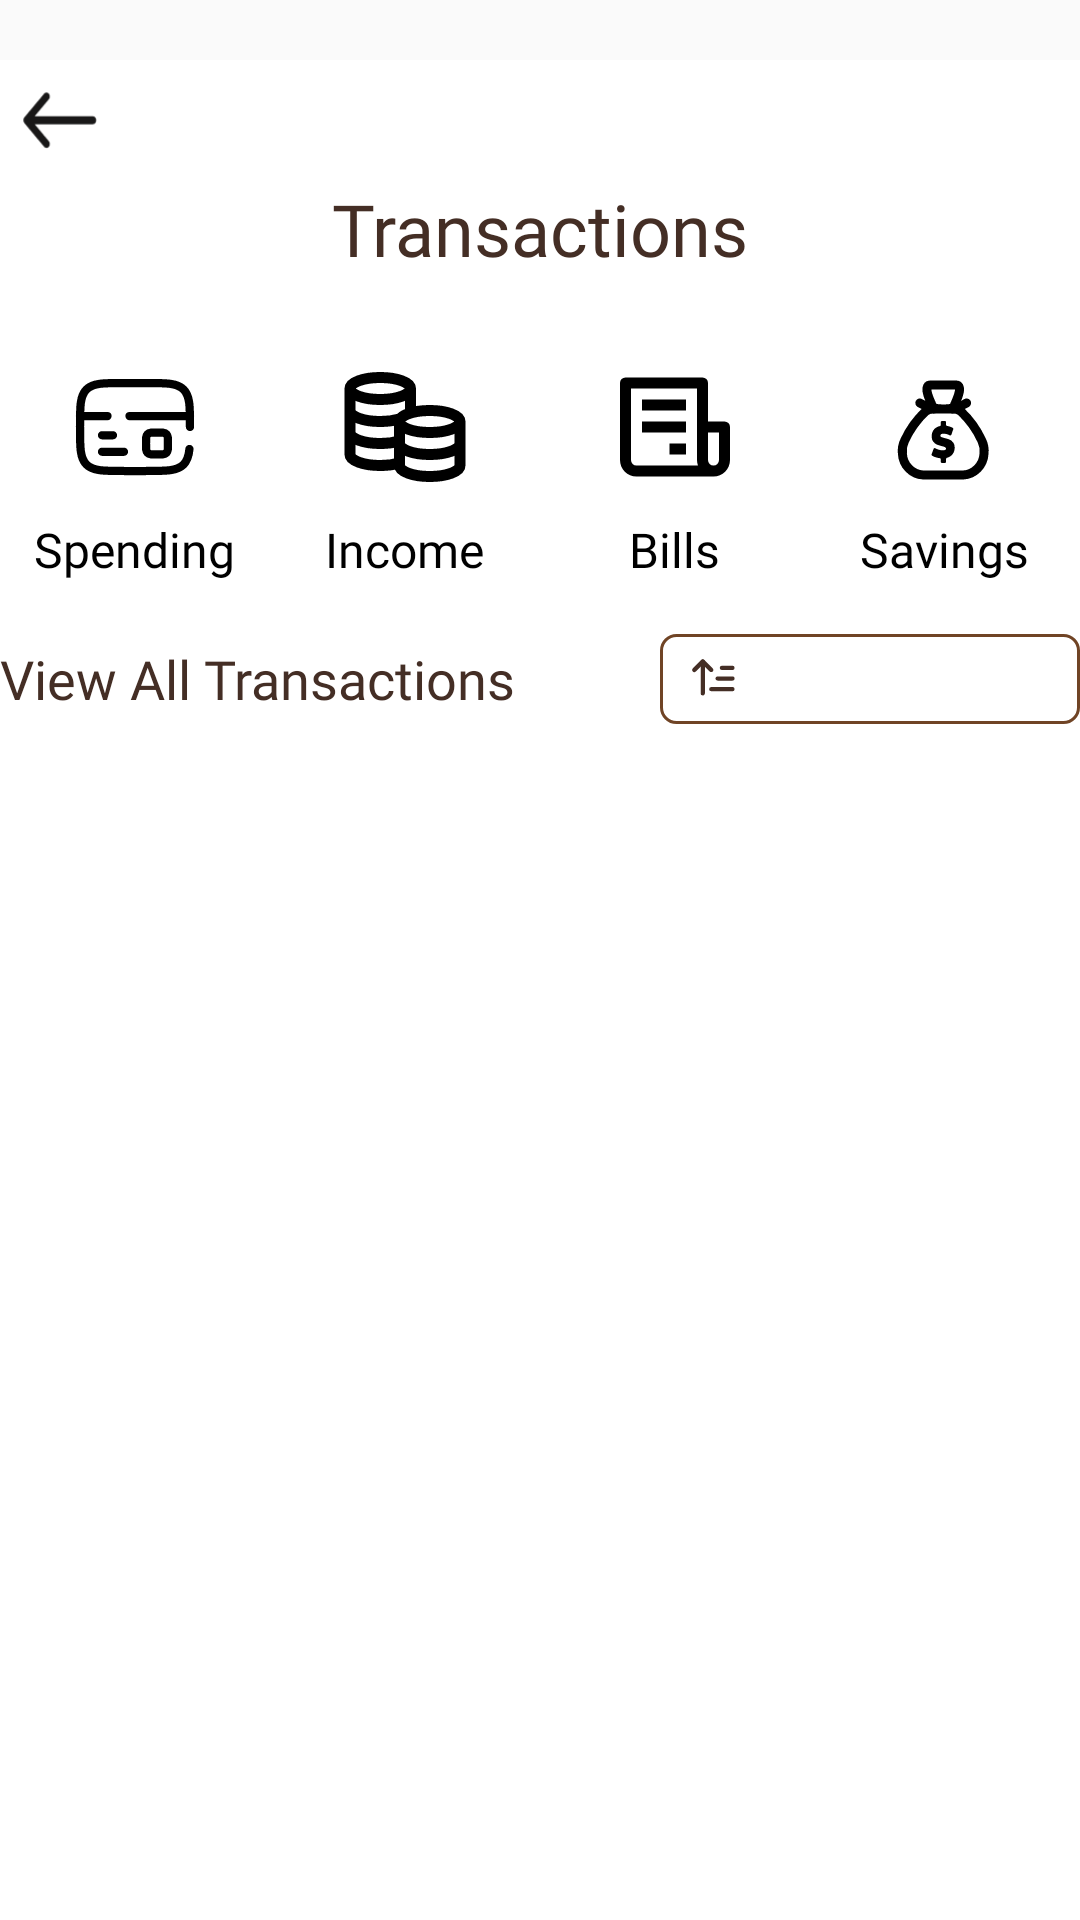

Reconstruct the res/layout file that produces this screen, plus the resources it refers to.
<!-- AndroidManifest.xml: application theme Theme.FintechAdvise -->
<!-- res/layout/fragment_transactions.xml -->
<?xml version="1.0" encoding="utf-8"?>
<FrameLayout xmlns:android="http://schemas.android.com/apk/res/android"
    xmlns:app="http://schemas.android.com/apk/res-auto"
    xmlns:tools="http://schemas.android.com/tools"
    android:layout_width="match_parent"
    android:layout_height="match_parent"
    tools:context=".Fragments.TransactionsFragment">

    <androidx.constraintlayout.widget.ConstraintLayout
        android:layout_width="match_parent"
        android:layout_height="match_parent"
        android:layout_marginTop="20dp"
        android:background="@color/white">
        <ImageView
            android:id="@+id/backButtonTran"
            android:layout_width="40dp"
            android:layout_height="40dp"
            android:src="@drawable/left_arrow"
            app:layout_constraintStart_toStartOf="parent"
            app:layout_constraintTop_toTopOf="parent" />

        <TextView
            android:id="@+id/textsoadnfoaView17"
            android:layout_width="wrap_content"
            android:layout_height="wrap_content"
            android:fontFamily="@font/poppins_medium"
            android:text="Transactions"
            android:textColor="@color/text_primary"
            android:textSize="24sp"
            android:layout_marginTop="40dp"
            app:layout_constraintEnd_toEndOf="parent"
            app:layout_constraintStart_toStartOf="parent"
            app:layout_constraintTop_toTopOf="parent" />

        <GridLayout
            android:id="@+id/gridLayout"
            android:layout_width="wrap_content"
            android:layout_height="wrap_content"
            android:layout_marginTop="20dp"
            android:columnCount="4"
            android:rowCount="1"
            app:layout_constraintEnd_toEndOf="@+id/textsoadnfoaView17"
            app:layout_constraintStart_toStartOf="@+id/textsoadnfoaView17"
            app:layout_constraintTop_toBottomOf="@+id/textsoadnfoaView17">

            <LinearLayout
                android:layout_width="90dp"
                android:layout_height="wrap_content"
                android:orientation="vertical">

                <ImageView
                    android:id="@+id/spendingImageView"
                    android:layout_width="60dp"
                    android:layout_height="60dp"
                    android:layout_gravity="center"
                    android:padding="8dp"
                    android:src="@drawable/card" />

                <TextView
                    android:id="@+id/spendingTextView"
                    android:layout_width="wrap_content"
                    android:layout_height="wrap_content"
                    android:layout_gravity="center"
                    android:fontFamily="@font/poppins_medium"
                    android:text="Spending"
                    android:textColor="@color/black"
                    android:textSize="16sp" />
            </LinearLayout>

            <LinearLayout
                android:layout_width="90dp"
                android:layout_height="wrap_content"
                android:orientation="vertical">

                <ImageView
                    android:id="@+id/incomeImageView"
                    android:layout_width="60dp"
                    android:layout_height="60dp"
                    android:layout_gravity="center"
                    android:padding="8dp"
                    android:src="@drawable/income" />

                <TextView
                    android:id="@+id/incomeTextView"
                    android:layout_width="wrap_content"
                    android:layout_height="wrap_content"
                    android:layout_gravity="center"
                    android:fontFamily="@font/poppins_medium"
                    android:text="Income"

                    android:textColor="@color/black"
                    android:textSize="16sp" />
            </LinearLayout>

            <LinearLayout
                android:layout_width="90dp"
                android:layout_height="wrap_content"
                android:orientation="vertical">

                <ImageView
                    android:id="@+id/billsImageView"
                    android:layout_width="60dp"
                    android:layout_height="60dp"
                    android:layout_gravity="center"
                    android:padding="8dp"
                    android:src="@drawable/bills" />

                <TextView
                    android:id="@+id/billsTextView"
                    android:layout_width="wrap_content"
                    android:layout_height="wrap_content"
                    android:layout_gravity="center"
                    android:fontFamily="@font/poppins_medium"
                    android:text="Bills"
                    android:textColor="@color/black"
                    android:textSize="16sp"
                    />
            </LinearLayout>

            <LinearLayout
                android:layout_width="90dp"
                android:layout_height="wrap_content"
                android:orientation="vertical">

                <ImageView
                    android:id="@+id/savingsImageView"
                    android:layout_width="60dp"
                    android:layout_height="60dp"
                    android:layout_gravity="center"
                    android:padding="6dp"
                    android:src="@drawable/money_bag"

                    />

                <TextView
                    android:id="@+id/savingsTextView"
                    android:layout_width="wrap_content"
                    android:layout_height="wrap_content"
                    android:layout_gravity="center"
                    android:fontFamily="@font/poppins_medium"
                    android:text="Savings"
                    android:textColor="@color/black"
                    android:textSize="16sp"
                    />
            </LinearLayout>
        </GridLayout>

        <TextView
            android:id="@+id/viewAllTextView"
            android:layout_width="wrap_content"
            android:layout_height="wrap_content"
            android:layout_marginTop="20dp"
            android:fontFamily="@font/poppins_medium"
            android:text="View All Transactions"
            android:textColor="@color/text_primary"
            android:textSize="18sp"
            app:layout_constraintStart_toStartOf="@+id/gridLayout"
            app:layout_constraintTop_toBottomOf="@+id/gridLayout" />


        <Spinner
            android:id="@+id/sortSpinner"
            android:layout_width="140dp"
            android:layout_height="30dp"
            android:background="@drawable/priority_spinner_background"
            android:paddingHorizontal="10dp"
            android:paddingStart="30dp"
            android:paddingEnd="10dp"
            app:layout_constraintBottom_toBottomOf="@+id/viewAllTextView"
            app:layout_constraintEnd_toEndOf="@+id/gridLayout"
            app:layout_constraintTop_toTopOf="@+id/viewAllTextView" />


        <androidx.recyclerview.widget.RecyclerView
            android:id="@+id/transactionsAllRecyclerView"
            android:layout_width="match_parent"
            android:layout_height="0dp"
            android:layout_marginHorizontal="20dp"
            android:layout_marginTop="10dp"
            app:layout_constraintBottom_toBottomOf="parent"
            app:layout_constraintEnd_toEndOf="parent"
            app:layout_constraintHeight_percent=".66"
            app:layout_constraintStart_toStartOf="parent"
            app:layout_constraintTop_toBottomOf="@+id/viewAllTextView" />

    </androidx.constraintlayout.widget.ConstraintLayout>

</FrameLayout>
<!-- resources referenced by this layout -->
<resources>
  <color name="black">#FF000000</color>
  <color name="text_primary">#442E25</color>
  <color name="white">#FFFFFFFF</color>
  <!-- drawable bills (drawable) -->
  <vector xmlns:android="http://schemas.android.com/apk/res/android" android:height="24dp" android:viewportHeight="24" android:viewportWidth="24" android:width="24dp">
        
      <path android:fillColor="#000000" android:pathData="M21,11h-3L18,4a1,1 0,0 0,-1 -1L3,3a1,1 0,0 0,-1 1v14c0,1.654 1.346,3 3,3h14c1.654,0 3,-1.346 3,-3v-6a1,1 0,0 0,-1 -1zM5,19a1,1 0,0 1,-1 -1L4,5h12v13c0,0.351 0.061,0.688 0.171,1L5,19zM20,18a1,1 0,0 1,-2 0v-5h2v5z"/>
        
      <path android:fillColor="#000000" android:pathData="M6,7h8v2L6,9zM6,11h8v2L6,13zM11,15h3v2h-3z"/>
      
  </vector>
  <!-- drawable income (drawable) -->
  <vector xmlns:android="http://schemas.android.com/apk/res/android" android:height="24dp" android:viewportHeight="24" android:viewportWidth="24" android:width="24dp">
        
      <path android:fillColor="#00000000" android:pathData="M13,5C13,6.105 10.538,7 7.5,7C4.462,7 2,6.105 2,5M13,5C13,3.895 10.538,3 7.5,3C4.462,3 2,3.895 2,5M13,5V9.457C11.778,9.824 11,10.379 11,11M2,5V17C2,18.105 4.462,19 7.5,19C8.83,19 10.049,18.828 11,18.543V11M2,9C2,10.105 4.462,11 7.5,11C8.83,11 10.049,10.828 11,10.543M2,13C2,14.105 4.462,15 7.5,15C8.83,15 10.049,14.828 11,14.543M22,11C22,12.105 19.538,13 16.5,13C13.462,13 11,12.105 11,11M22,11C22,9.895 19.538,9 16.5,9C13.462,9 11,9.895 11,11M22,11V19C22,20.105 19.538,21 16.5,21C13.462,21 11,20.105 11,19V11M22,15C22,16.105 19.538,17 16.5,17C13.462,17 11,16.105 11,15" android:strokeColor="#000000" android:strokeLineCap="round" android:strokeLineJoin="round" android:strokeWidth="2"/>
      
  </vector>
  <!-- drawable priority_spinner_background (drawable) -->
  <?xml version="1.0" encoding="utf-8"?>
  <layer-list xmlns:android="http://schemas.android.com/apk/res/android">
      <item>
          <shape android:shape="rectangle">
              <solid android:color="#FFFFFF"/>
              <corners android:radius="5dp"/>
              <stroke android:color="@color/text_secondary" android:width="1dp"/>
          </shape>
      </item>
      <item android:drawable="@drawable/priority" android:gravity="start|center_vertical" android:left="10dp"/>
  </layer-list>
  <style name="Theme.FintechAdvise" parent="Base.Theme.FintechAdvise" />
  <color name="text_secondary">#704425</color>
  <!-- drawable priority (drawable) -->
  <vector xmlns:android="http://schemas.android.com/apk/res/android" android:height="17dp" android:viewportHeight="24" android:viewportWidth="24" android:width="17dp">
        
      <path android:fillColor="@color/text_primary" android:pathData="M10,9a1,1 0,0 1,-0.71 -0.29L6,5.41 2.71,8.71A1,1 0,0 1,1.29 7.29l4,-4a1,1 0,0 1,1.42 0l4,4a1,1 0,0 1,0 1.42A1,1 0,0 1,10 9Z"/>
        
      <path android:fillColor="@color/text_primary" android:pathData="M6,20a1,1 0,0 1,-1 -1V4A1,1 0,0 1,7 4V19A1,1 0,0 1,6 20Z"/>
        
      <path android:fillColor="@color/text_primary" android:pathData="M20,8H15a1,1 0,0 1,0 -2h5a1,1 0,0 1,0 2Z"/>
        
      <path android:fillColor="@color/text_primary" android:pathData="M20,13H13a1,1 0,0 1,0 -2h7a1,1 0,0 1,0 2Z"/>
        
      <path android:fillColor="@color/text_primary" android:pathData="M20,18H10a1,1 0,0 1,0 -2H20a1,1 0,0 1,0 2Z"/>
      
  </vector>
  <style name="Base.Theme.FintechAdvise" parent="Theme.AppCompat.Light.NoActionBar">
          
          
      </style>
</resources>
